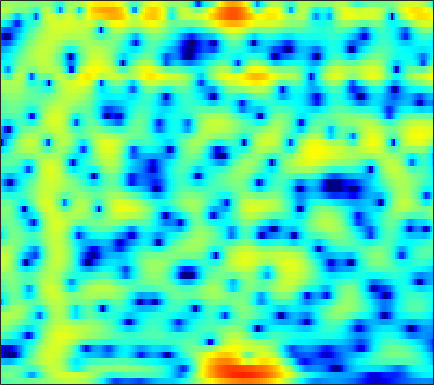

Values plotted in this chart, from the file beside it:
-2.9004, -2.5752, -2.2092, -1.913, -1.7327, -1.5422, -1.4026, -1.3286, -1.256, -1.2026, -1.1564, -1.1197, -1.0611, -0.98011, -0.90005, -0.76289, -0.59351, -0.44523, -0.21925, 0.031852, 0.30269, 0.51503, 0.80643, 1.0987
-1.126, -0.8336, -0.5623, -0.4335, -0.4367, -0.5795, -0.8954, -1.258, -1.932, -2.865, -4.107, -5.28, -7.191, -9.319, -10.48, -10.13, -7.94, -6.093, -3.904, -2.107, -0.6519, 0.2513, 1.249, 2.045
-2.463, -2.238, -1.99, -1.802, -1.7, -1.618, -1.603, -1.638, -1.764, -1.984, -2.3, -2.585, -2.98, -3.291, -3.369, -3.14, -2.499, -1.811, -0.7632, 0.2835, 1.225, 1.823, 2.453, 2.878
-8.93, -9.342, -9.807, -10.03, -9.958, -9.471, -8.589, -7.761, -6.564, -5.372, -4.245, -3.458, -2.479, -1.576, -0.9374, -0.121, 0.6581, 1.213, 1.897, 2.497, 2.984, 3.264, 3.502, 3.574
-17.82, -19.9, -23.16, -27.58, -33.41, -35.82, -24.54, -19.84, -15.28, -11.79, -8.987, -7.21, -5.173, -3.433, -2.289, -0.9365, 0.2419, 1.014, 1.902, 2.629, 3.193, 3.513, 3.798, 3.922
-17.54, -19.46, -21.44, -21.63, -20.81, -19.17, -17.24, -15.64, -13.43, -11.24, -9.197, -7.772, -6.02, -4.412, -3.297, -1.933, -0.7013, 0.1277, 1.109, 1.954, 2.664, 3.109, 3.581, 3.906
-7.694, -8.073, -8.484, -8.773, -8.916, -9.005, -8.998, -8.94, -8.796, -8.563, -8.239, -7.9, -7.262, -6.36, -5.523, -4.259, -2.911, -1.913, -0.6516, 0.5024, 1.525, 2.195, 2.949, 3.543
-2.388, -2.646, -3.042, -3.521, -3.934, -4.576, -5.361, -6.085, -7.29, -8.925, -11.24, -13.73, -18.65, -20.05, -15.36, -10.42, -6.995, -5.005, -2.853, -1.096, 0.351, 1.261, 2.263, 3.051
0.3835, 0.2046, -0.1214, -0.5428, -0.9245, -1.532, -2.268, -2.91, -3.895, -5.006, -6.173, -6.992, -7.789, -7.916, -7.503, -6.46, -5.154, -4.139, -2.813, -1.563, -0.4288, 0.3379, 1.248, 2.025
1.778, 1.702, 1.539, 1.318, 1.103, 0.7427, 0.298, -0.08518, -0.6591, -1.285, -1.942, -2.433, -3.046, -3.587, -3.937, -4.277, -4.382, -4.259, -3.805, -3.048, -2.112, -1.361, -0.3593, 0.5695
1.753, 1.851, 1.972, 2.072, 2.103, 2.062, 1.925, 1.747, 1.389, 0.8891, 0.2253, -0.3914, -1.398, -2.692, -3.93, -6.096, -9.14, -12.13, -14.19, -10.24, -6.24, -4.003, -1.756, -0.134
-2.641, -1.912, -0.8957, -0.00266, 0.5294, 1.058, 1.367, 1.452, 1.397, 1.155, 0.7287, 0.2982, -0.4294, -1.327, -2.108, -3.323, -4.613, -5.35, -5.455, -4.465, -2.942, -1.701, -0.1527, 1.056
-11.33, -8.1, -5.17, -3.206, -2.16, -1.184, -0.6237, -0.4309, -0.4148, -0.6133, -0.9385, -1.229, -1.604, -1.869, -1.944, -1.887, -1.636, -1.331, -0.8044, -0.1541, 0.5639, 1.112, 1.773, 2.288
-6.671, -5.458, -3.921, -2.686, -1.97, -1.368, -1.172, -1.288, -1.81, -2.775, -4.17, -5.435, -7.021, -7.534, -6.782, -4.907, -2.911, -1.6, -0.1621, 0.9865, 1.96, 2.547, 3.078, 3.364
-4.094, -2.97, -1.805, -1.008, -0.6011, -0.3596, -0.463, -0.7719, -1.554, -2.841, -4.743, -6.646, -9.718, -11.24, -9.349, -5.857, -3.003, -1.349, 0.3901, 1.714, 2.674, 3.179, 3.601, 3.77
-2.185, -1.472, -0.7769, -0.317, -0.1318, -0.0865, -0.2387, -0.489, -0.9557, -1.522, -2.119, -2.505, -2.81, -2.765, -2.489, -1.803, -0.9122, -0.2201, 0.6831, 1.512, 2.147, 2.471, 2.751, 2.815
0.2982, 0.4531, 0.5437, 0.5061, 0.3582, 0.04004, -0.4309, -0.8589, -1.471, -2.065, -2.561, -2.829, -2.959, -2.799, -2.523, -1.984, -1.31, -0.739, 0.03062, 0.7138, 1.314, 1.694, 2.042, 2.155
2.524, 2.371, 2.055, 1.55, 1.028, 0.1557, -0.9526, -1.923, -3.413, -5.034, -6.561, -7.38, -7.744, -7.17, -6.327, -5.015, -3.697, -2.714, -1.47, -0.4108, 0.516, 1.145, 1.787, 2.178
3.756, 3.49, 2.965, 2.212, 1.504, 0.2703, -1.307, -2.798, -5.366, -8.906, -14.34, -22.04, -24.27, -15.38, -12.35, -9.635, -7.462, -5.996, -4.192, -2.427, -0.8492, 0.1353, 1.21, 2.08
3.595, 3.388, 2.957, 2.366, 1.786, 0.7936, -0.4874, -1.649, -3.434, -5.497, -7.634, -9.108, -10.84, -12.25, -13.38, -15.15, -15.08, -12.61, -8.661, -5.317, -2.624, -1.074, 0.5227, 1.765
1.688, 1.742, 1.754, 1.627, 1.397, 0.9403, 0.2768, -0.3334, -1.306, -2.451, -3.726, -4.754, -6.31, -8.049, -9.515, -11.46, -11.79, -10.22, -7.312, -4.393, -2.101, -0.7179, 0.8493, 1.935
-2.622, -1.884, -0.9962, -0.388, -0.1039, 0.06639, 0.002895, -0.1945, -0.6238, -1.175, -1.841, -2.354, -3.006, -3.608, -3.906, -4.043, -3.789, -3.302, -2.439, -1.312, -0.1611, 0.6274, 1.612, 2.323
-7.898, -5.566, -3.433, -2.057, -1.333, -0.7576, -0.5189, -0.5471, -0.7742, -1.169, -1.687, -2.123, -2.631, -3.055, -3.212, -3.13, -2.726, -2.251, -1.323, -0.3478, 0.6374, 1.376, 2.15, 2.765
-5.255, -3.962, -2.636, -1.635, -1.13, -0.7859, -0.7763, -0.9333, -1.379, -2.1, -3.034, -3.899, -5.276, -6.669, -7.595, -7.953, -6.821, -5.365, -3.251, -1.293, 0.336, 1.357, 2.428, 3.22
-2.018, -1.567, -1.126, -0.8179, -0.7936, -0.9716, -1.43, -1.913, -2.785, -3.89, -5.198, -6.37, -8.396, -11.32, -14.82, -20.12, -13.68, -9.103, -4.942, -2.121, 0.05656, 1.235, 2.454, 3.319
-0.7499, -0.5217, -0.3584, -0.4904, -0.79, -1.431, -2.401, -3.422, -5.05, -6.838, -8.454, -9.121, -9.251, -8.711, -8.008, -6.825, -5.162, -3.755, -1.826, -0.09891, 1.334, 2.177, 3.001, 3.478
-0.09726, 0.1343, 0.1954, -0.0774, -0.4416, -1.299, -2.596, -3.944, -6.484, -10.52, -18.73, -26.53, -13.41, -8.173, -5.689, -3.193, -1.26, 0.01766, 1.367, 2.524, 3.334, 3.764, 4.053, 3.92
-1.131, -0.9839, -1.021, -1.188, -1.453, -1.949, -2.628, -3.201, -4.125, -4.97, -5.488, -5.37, -4.554, -3.153, -2.005, -0.5084, 0.8458, 1.711, 2.706, 3.433, 3.914, 4.075, 3.996, 3.579
-3.875, -4.022, -4.297, -4.5, -4.661, -4.691, -4.615, -4.493, -4.253, -3.894, -3.41, -2.958, -2.193, -1.331, -0.6337, 0.2927, 1.194, 1.776, 2.48, 2.997, 3.341, 3.45, 3.372, 3.087
-7.083, -7.935, -9.095, -10.16, -10.47, -10.03, -8.847, -7.86, -6.482, -5.276, -4.161, -3.402, -2.417, -1.478, -0.7945, 0.09405, 0.907, 1.48, 2.127, 2.656, 3.028, 3.209, 3.304, 3.214
-8.911, -10.52, -13.95, -20.47, -40.02, -19.71, -13.5, -10.81, -8.359, -6.643, -5.335, -4.472, -3.457, -2.458, -1.708, -0.7039, 0.2681, 0.9629, 1.795, 2.488, 3.022, 3.307, 3.552, 3.605
-6.571, -7.288, -8.396, -9.399, -9.714, -9.455, -8.624, -7.886, -7.088, -6.557, -6.261, -6.112, -5.735, -4.956, -4.031, -2.561, -0.9889, 0.09333, 1.369, 2.406, 3.188, 3.61, 3.946, 4.085
-3.287, -3.383, -3.501, -3.716, -3.788, -3.966, -4.116, -4.323, -4.868, -5.868, -7.65, -9.899, -14.54, -15.7, -10.85, -5.88, -2.564, -0.7061, 1.104, 2.463, 3.394, 3.898, 4.259, 4.381
-1.95, -1.848, -1.729, -1.643, -1.627, -1.651, -1.769, -2.002, -2.501, -3.345, -4.501, -5.595, -6.774, -6.702, -5.494, -3.364, -1.342, -0.08416, 1.269, 2.244, 2.937, 3.285, 3.57, 3.592
-3.19, -2.982, -2.655, -2.15, -1.814, -1.323, -0.9839, -0.7889, -0.6399, -0.6084, -0.6608, -0.6802, -0.6751, -0.4901, -0.2565, 0.1698, 0.6189, 0.869, 1.182, 1.315, 1.425, 1.445, 1.562, 1.644
-7.926, -7.347, -5.935, -4.382, -3.254, -1.974, -0.9011, -0.2061, 0.5452, 1.153, 1.587, 1.848, 2.076, 2.203, 2.189, 2.062, 1.705, 1.304, 0.4289, -0.6626, -1.907, -2.558, -2.701, -1.742
-24.99, -16.09, -10.64, -7.548, -5.684, -3.718, -1.986, -0.8606, 0.3959, 1.413, 2.209, 2.626, 3.031, 3.182, 3.156, 2.849, 2.197, 1.449, -0.1509, -2.671, -7.082, -13.74, -16.14, -6.407
-11.21, -11.8, -11.73, -11.07, -9.832, -7.656, -5.286, -3.694, -1.907, -0.5173, 0.5281, 1.113, 1.637, 1.93, 2.026, 1.964, 1.717, 1.355, 0.7443, -0.07363, -0.9375, -1.283, -1.252, -0.4581
-9.856, -11.99, -17.06, -34.67, -21.17, -12.51, -8.075, -5.945, -3.837, -2.457, -1.578, -1.139, -0.8107, -0.58, -0.448, -0.1715, 0.1783, 0.455, 0.8486, 1.21, 1.557, 1.827, 2.218, 2.6
-5.785, -6.524, -7.463, -7.891, -7.518, -6.428, -5.086, -4.228, -3.36, -2.975, -3.075, -3.463, -4.345, -5.318, -5.77, -5.262, -3.725, -2.318, -0.6418, 0.778, 1.923, 2.578, 3.312, 3.808
-2.841, -2.873, -2.832, -2.751, -2.633, -2.384, -2.223, -2.149, -2.284, -2.748, -3.697, -4.905, -7.404, -12.01, -18.95, -16.41, -8.627, -5.344, -2.366, -0.2519, 1.289, 2.151, 3.042, 3.648
-2.268, -1.922, -1.563, -1.279, -1.154, -1.054, -1.066, -1.163, -1.454, -1.933, -2.618, -3.274, -4.231, -5.081, -5.418, -5.145, -4.147, -3.16, -1.767, -0.5352, 0.537, 1.232, 1.946, 2.519
-2.048, -1.5, -0.9883, -0.6332, -0.4544, -0.3564, -0.343, -0.4289, -0.6142, -0.9061, -1.28, -1.557, -1.928, -2.204, -2.286, -2.258, -2.039, -1.737, -1.272, -0.7531, -0.2102, 0.1896, 0.7054, 1.179
-0.8416, -0.4069, 0.02791, 0.3004, 0.4461, 0.5388, 0.5141, 0.4383, 0.2582, -0.002134, -0.3241, -0.5809, -0.9311, -1.245, -1.438, -1.62, -1.708, -1.744, -1.738, -1.635, -1.494, -1.323, -0.933, -0.4642
1.094, 1.197, 1.327, 1.421, 1.459, 1.508, 1.46, 1.382, 1.141, 0.7714, 0.2823, -0.1834, -0.8188, -1.417, -1.822, -2.194, -2.455, -2.681, -3.02, -3.53, -4.114, -4.427, -4.373, -3.472
2.487, 2.141, 1.75, 1.605, 1.635, 1.828, 2.094, 2.186, 2.098, 1.649, 0.7652, -0.2159, -1.891, -3.735, -4.718, -4.912, -4.253, -3.752, -3.714, -4.808, -7.521, -11.52, -23.32, -9.794
1.029, -0.4392, -2.632, -3.819, -3.025, -1.007, 0.8756, 1.831, 2.529, 2.5, 1.659, 0.4597, -2.329, -7.495, -14.29, -10.38, -4.611, -2.423, -0.9771, -0.6167, -0.994, -1.475, -1.606, -0.6625
-3.486, -5.507, -9.321, -12.35, -9.831, -5.448, -2.399, -0.8746, 0.4277, 1.071, 1.171, 0.9507, 0.3452, -0.294, -0.5399, -0.3749, 0.2956, 0.8651, 1.542, 2.006, 2.251, 2.296, 2.316, 2.315
-5.925, -6.066, -6.159, -5.858, -5.302, -4.244, -3.018, -2.148, -1.132, -0.3232, 0.2817, 0.598, 0.908, 1.162, 1.37, 1.653, 1.962, 2.202, 2.476, 2.658, 2.717, 2.66, 2.448, 2.046
-8.185, -7.617, -6.974, -6.298, -5.678, -4.766, -3.843, -3.108, -2.16, -1.264, -0.4561, 0.07235, 0.7205, 1.28, 1.651, 2.088, 2.451, 2.694, 2.924, 3.033, 3.014, 2.926, 2.647, 2.139
-10.53, -10.11, -9.515, -8.803, -8.15, -7.097, -5.946, -5.034, -3.857, -2.745, -1.718, -0.9881, -0.1162, 0.6552, 1.16, 1.766, 2.279, 2.581, 2.901, 3.108, 3.186, 3.147, 2.959, 2.61
-13.73, -14.37, -14.74, -14.14, -13.15, -11.36, -9.39, -8.041, -6.369, -4.895, -3.564, -2.659, -1.573, -0.6008, 0.05833, 0.8314, 1.498, 1.918, 2.393, 2.763, 3.016, 3.107, 3.129, 3.035
-16.61, -19.78, -29.21, -28.41, -20.72, -15.73, -12.55, -10.79, -8.805, -7.084, -5.57, -4.552, -3.292, -2.164, -1.394, -0.4859, 0.3194, 0.8869, 1.539, 2.093, 2.55, 2.833, 3.11, 3.263
-11.77, -13.02, -14.4, -14.77, -14.46, -13.65, -12.72, -11.94, -10.72, -9.165, -7.523, -6.314, -4.907, -3.714, -2.945, -1.995, -1.093, -0.4359, 0.4378, 1.262, 2.001, 2.494, 3.014, 3.377
-5.135, -5.827, -6.853, -8.054, -9.097, -11, -13.93, -16.45, -16.56, -12.46, -8.992, -7.229, -5.662, -4.799, -4.444, -4.06, -3.419, -2.645, -1.194, 0.3214, 1.63, 2.381, 3.13, 3.614
0.9202, 0.5428, -0.2494, -1.4, -2.544, -4.523, -6.926, -8.753, -9.151, -7.049, -4.98, -4.001, -3.537, -4.197, -5.609, -9.598, -15.07, -9.969, -3.935, -0.3427, 1.868, 2.905, 3.663, 3.833
2.936, 2.856, 2.562, 2.076, 1.614, 0.947, 0.277, -0.09123, -0.3291, -0.355, -0.2972, -0.302, -0.6348, -1.392, -2.26, -3.564, -4.075, -3.347, -1.474, 0.3352, 1.607, 2.178, 2.321, 1.688
1.239, 1.371, 1.438, 1.389, 1.296, 1.119, 0.9179, 0.8054, 0.6845, 0.5835, 0.489, 0.393, 0.2203, -0.009063, -0.2133, -0.3973, -0.4336, -0.3001, -0.05372, 0.2283, 0.405, 0.3863, 0.1234, -0.4846
